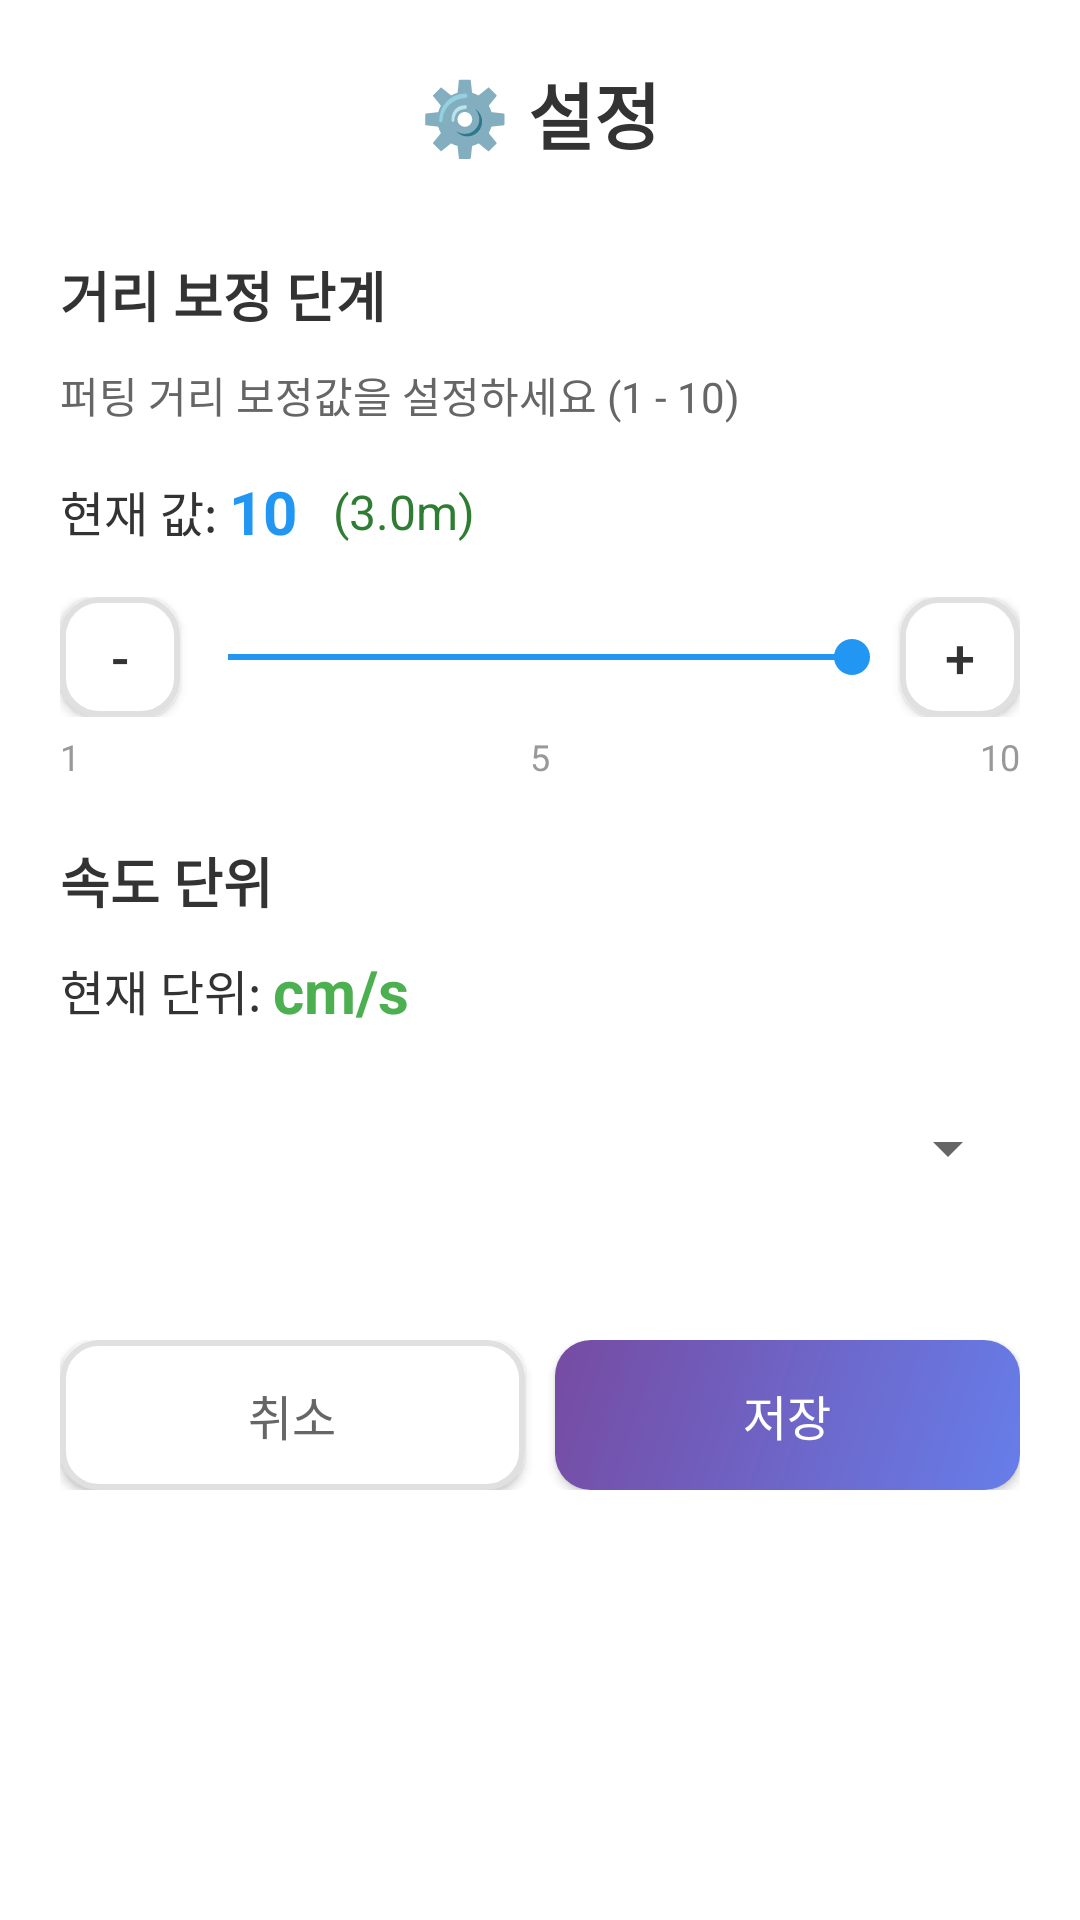

This screen was rendered from an Android layout file. Write that file and the resources it references.
<!-- AndroidManifest.xml: application theme Theme.Puttingmeter -->
<!-- res/layout/dialog_settings.xml -->
<?xml version="1.0" encoding="utf-8"?>
<LinearLayout xmlns:android="http://schemas.android.com/apk/res/android"
    android:layout_width="match_parent"
    android:layout_height="wrap_content"
    android:orientation="vertical"
    android:padding="20dp"
    android:background="@drawable/dialog_background">

    
    <TextView
        android:layout_width="match_parent"
        android:layout_height="wrap_content"
        android:text="⚙️ 설정"
        android:textSize="24sp"
        android:textColor="#333333"
        android:textStyle="bold"
        android:gravity="center"
        android:layout_marginBottom="30dp" />

    
    <LinearLayout
        android:layout_width="match_parent"
        android:layout_height="wrap_content"
        android:orientation="vertical"
        android:layout_marginBottom="30dp">

        <TextView
            android:layout_width="wrap_content"
            android:layout_height="wrap_content"
            android:text="거리 보정 단계"
            android:textSize="18sp"
            android:textColor="#333333"
            android:textStyle="bold"
            android:layout_marginBottom="10dp" />

        <TextView
            android:layout_width="wrap_content"
            android:layout_height="wrap_content"
            android:text="퍼팅 거리 보정값을 설정하세요 (1 - 10)"
            android:textSize="14sp"
            android:textColor="#666666"
            android:layout_marginBottom="15dp" />

        
        <LinearLayout
            android:layout_width="match_parent"
            android:layout_height="wrap_content"
            android:orientation="horizontal"
            android:gravity="center_vertical"
            android:layout_marginBottom="15dp">

            <TextView
                android:layout_width="wrap_content"
                android:layout_height="wrap_content"
                android:text="현재 값: "
                android:textSize="16sp"
                android:textColor="#333333" />

            <TextView
                android:id="@+id/currentGreenSpeedText"
                android:layout_width="wrap_content"
                android:layout_height="wrap_content"
                android:text="10"
                android:textSize="20sp"
                android:textColor="#2196F3"
                android:textStyle="bold" />

            <TextView
                android:id="@+id/currentGreenSpeedValue"
                android:layout_width="wrap_content"
                android:layout_height="wrap_content"
                android:text=" (3.0m)"
                android:textSize="16sp"
                android:textColor="#2E7D32"
                android:layout_marginStart="8dp" />

        </LinearLayout>

        
        <LinearLayout
            android:layout_width="match_parent"
            android:layout_height="wrap_content"
            android:orientation="horizontal"
            android:gravity="center_vertical">

            <Button
                android:id="@+id/btnDecreaseStep"
                android:layout_width="40dp"
                android:layout_height="40dp"
                android:text="-"
                android:textSize="18sp"
                android:background="@drawable/btn_secondary"
                android:textColor="#333333" />

            <SeekBar
                android:id="@+id/greenSpeedSeekBar"
                android:layout_width="0dp"
                android:layout_height="wrap_content"
                android:layout_weight="1"
                android:max="10"
                android:progress="10"
                android:progressTint="#2196F3"
                android:thumbTint="#2196F3" />

            <Button
                android:id="@+id/btnIncreaseStep"
                android:layout_width="40dp"
                android:layout_height="40dp"
                android:text="+"
                android:textSize="18sp"
                android:background="@drawable/btn_secondary"
                android:textColor="#333333" />
        </LinearLayout>

        
        <LinearLayout
            android:layout_width="match_parent"
            android:layout_height="wrap_content"
            android:orientation="horizontal"
            android:layout_marginTop="5dp">

            <TextView
                android:layout_width="0dp"
                android:layout_height="wrap_content"
                android:layout_weight="1"
                android:text="1"
                android:textSize="12sp"
                android:textColor="#999999"
                android:gravity="start" />

            <TextView
                android:layout_width="0dp"
                android:layout_height="wrap_content"
                android:layout_weight="1"
                android:text="5"
                android:textSize="12sp"
                android:textColor="#999999"
                android:gravity="center" />

            <TextView
                android:layout_width="0dp"
                android:layout_height="wrap_content"
                android:layout_weight="1"
                android:text="10"
                android:textSize="12sp"
                android:textColor="#999999"
                android:gravity="end" />

        </LinearLayout>

        
        <TextView
            android:layout_width="wrap_content"
            android:layout_height="wrap_content"
            android:text="속도 단위"
            android:textSize="18sp"
            android:textColor="#333333"
            android:textStyle="bold"
            android:layout_marginTop="20dp"
            android:layout_marginBottom="10dp" />

        
        <LinearLayout
            android:layout_width="match_parent"
            android:layout_height="wrap_content"
            android:orientation="horizontal"
            android:gravity="center_vertical"
            android:layout_marginBottom="15dp">

            <TextView
                android:layout_width="wrap_content"
                android:layout_height="wrap_content"
                android:text="현재 단위: "
                android:textSize="16sp"
                android:textColor="#333333" />

            <TextView
                android:id="@+id/currentUnitText"
                android:layout_width="wrap_content"
                android:layout_height="wrap_content"
                android:text="cm/s"
                android:textSize="20sp"
                android:textColor="#4CAF50"
                android:textStyle="bold" />

        </LinearLayout>

        <Spinner
            android:id="@+id/unitSpinner"
            android:layout_width="match_parent"
            android:layout_height="48dp"
            android:layout_marginBottom="10dp" />

    </LinearLayout>

    
    <LinearLayout
        android:layout_width="match_parent"
        android:layout_height="wrap_content"
        android:orientation="horizontal"
        android:weightSum="2">

        <Button
            android:id="@+id/btnCancel"
            android:layout_width="0dp"
            android:layout_height="50dp"
            android:layout_weight="1"
            android:layout_marginEnd="5dp"
            android:text="취소"
            android:textSize="16sp"
            android:background="@drawable/btn_secondary"
            android:textColor="#666666" />

        <Button
            android:id="@+id/btnSave"
            android:layout_width="0dp"
            android:layout_height="50dp"
            android:layout_weight="1"
            android:layout_marginStart="5dp"
            android:text="저장"
            android:textSize="16sp"
            android:background="@drawable/btn_primary"
            android:textColor="@android:color/white" />

    </LinearLayout>

</LinearLayout>
<!-- resources referenced by this layout -->
<resources>
  <!-- drawable btn_primary (drawable) -->
  <?xml version="1.0" encoding="utf-8"?>
  <shape xmlns:android="http://schemas.android.com/apk/res/android">
      <gradient
          android:startColor="#667eea"
          android:endColor="#764ba2"
          android:angle="135" />
      <corners android:radius="12dp" />
  </shape>
  <!-- drawable btn_secondary (drawable) -->
  <?xml version="1.0" encoding="utf-8"?>
  <shape xmlns:android="http://schemas.android.com/apk/res/android">
      <solid android:color="#FFFFFF" />
      <stroke android:width="2dp" android:color="#e0e0e0" />
      <corners android:radius="12dp" />
  </shape>
  <style name="Theme.Puttingmeter" parent="Theme.MaterialComponents.DayNight.NoActionBar">
          
          <item name="colorPrimary">@color/purple_500</item>
          <item name="colorPrimaryVariant">@color/purple_700</item>
          <item name="colorOnPrimary">@color/white</item>
          
          <item name="colorSecondary">@color/teal_200</item>
          <item name="colorSecondaryVariant">@color/teal_700</item>
          <item name="colorOnSecondary">@color/black</item>
          
          <item name="android:statusBarColor">@color/pro_top_glow</item>
          
      </style>
  <color name="purple_500">#FF6200EE</color>
  <color name="purple_700">#FF3700B3</color>
  <color name="white">#FFFFFFFF</color>
  <color name="teal_200">#FF03DAC5</color>
  <color name="teal_700">#FF018786</color>
  <color name="black">#FF000000</color>
  <color name="pro_top_glow">#0F3D1F</color>
</resources>
